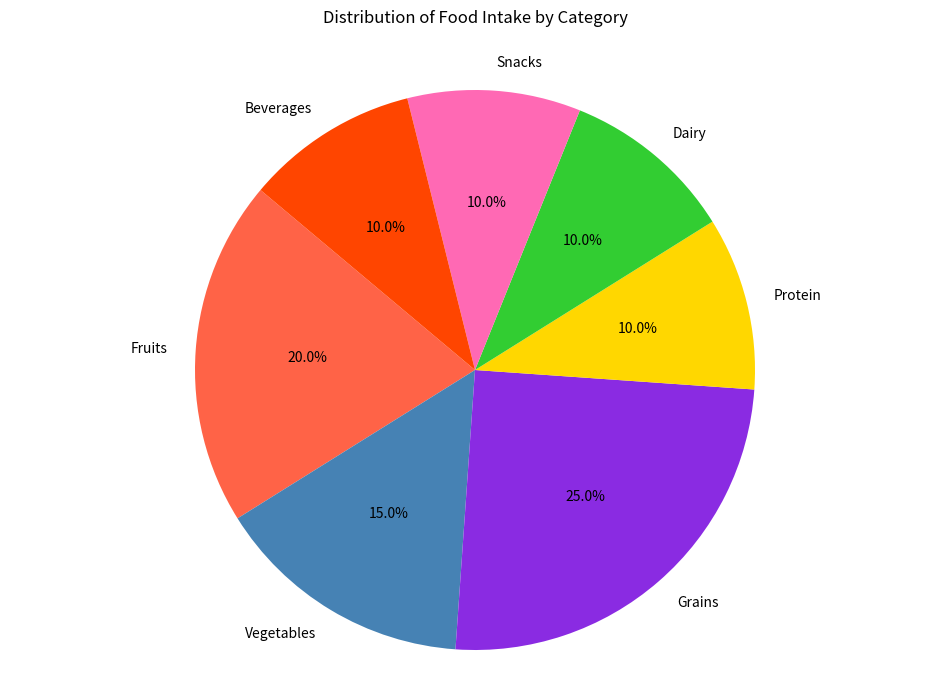

Source code (Python):

import matplotlib.pyplot as plt

# Data
activities = ['Fruits', 'Vegetables', 'Grains', 'Protein', 'Dairy', 'Snacks', 'Beverages']
percentages = [20, 15, 25, 10, 10, 10, 10]
colors = ['#FF6347', '#4682B4', '#8A2BE2', '#FFD700', '#32CD32', '#FF69B4', '#FF4500']

# Pie chart
plt.figure(figsize=(12, 8))
plt.pie(percentages, labels=activities, colors=colors, autopct='%1.1f%%', startangle=140)
plt.axis('equal')  # Equal aspect ratio ensures that pie is drawn as a circle.

# Title
plt.title('Distribution of Food Intake by Category', y=1.05)

# Display the chart
plt.show()
